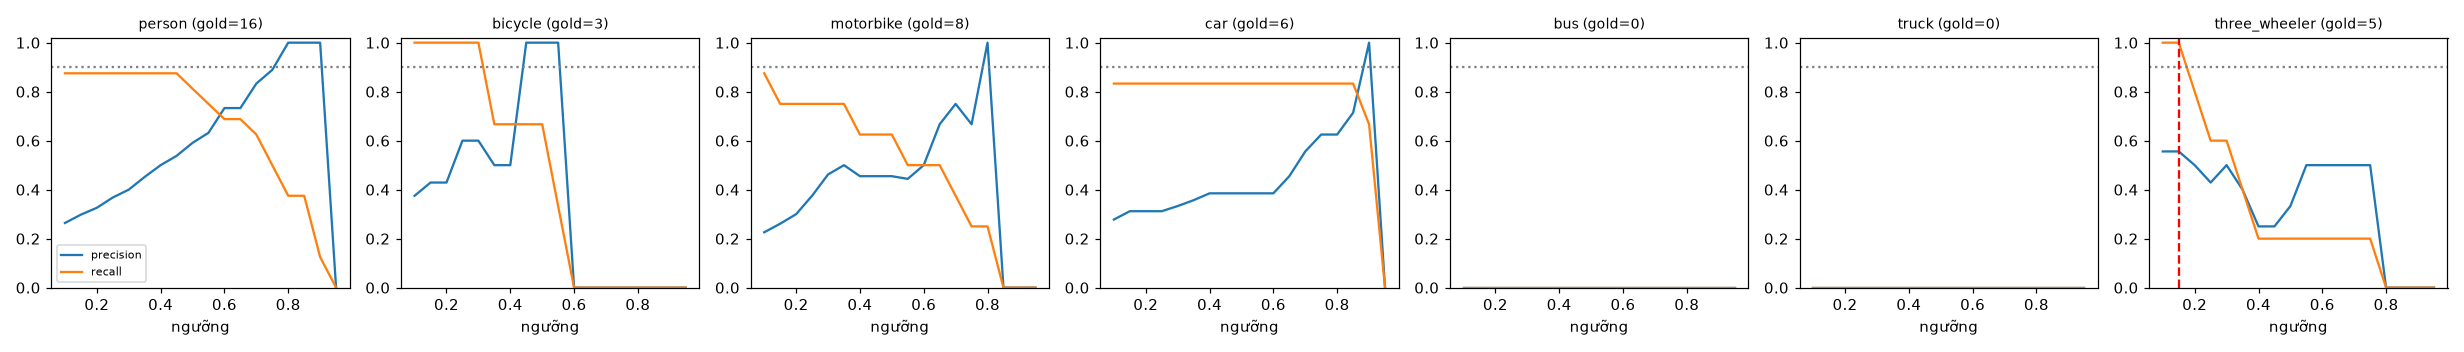

Source data for this figure (header and first rows):
class, thr, tp, fp, fn, precision, recall, f1, n_gold
person, 0.1, 14, 39, 2, 0.264, 0.875, 0.406, 16
person, 0.15, 14, 33, 2, 0.298, 0.875, 0.444, 16
person, 0.2, 14, 29, 2, 0.326, 0.875, 0.475, 16
person, 0.25, 14, 24, 2, 0.368, 0.875, 0.519, 16
person, 0.3, 14, 21, 2, 0.4, 0.875, 0.549, 16
person, 0.35, 14, 17, 2, 0.452, 0.875, 0.596, 16
person, 0.4, 14, 14, 2, 0.5, 0.875, 0.636, 16
person, 0.45, 14, 12, 2, 0.538, 0.875, 0.667, 16
person, 0.5, 13, 9, 3, 0.591, 0.812, 0.684, 16
person, 0.55, 12, 7, 4, 0.632, 0.75, 0.686, 16
person, 0.6, 11, 4, 5, 0.733, 0.688, 0.71, 16
person, 0.65, 11, 4, 5, 0.733, 0.688, 0.71, 16
person, 0.7, 10, 2, 6, 0.833, 0.625, 0.714, 16
person, 0.75, 8, 1, 8, 0.889, 0.5, 0.64, 16
person, 0.8, 6, 0, 10, 1.0, 0.375, 0.545, 16
person, 0.85, 6, 0, 10, 1.0, 0.375, 0.545, 16
person, 0.9, 2, 0, 14, 1.0, 0.125, 0.222, 16
person, 0.95, 0, 0, 16, 0.0, 0.0, 0.0, 16
bicycle, 0.1, 3, 5, 0, 0.375, 1.0, 0.545, 3
bicycle, 0.15, 3, 4, 0, 0.429, 1.0, 0.6, 3
bicycle, 0.2, 3, 4, 0, 0.429, 1.0, 0.6, 3
bicycle, 0.25, 3, 2, 0, 0.6, 1.0, 0.75, 3
bicycle, 0.3, 3, 2, 0, 0.6, 1.0, 0.75, 3
bicycle, 0.35, 2, 2, 1, 0.5, 0.667, 0.571, 3
bicycle, 0.4, 2, 2, 1, 0.5, 0.667, 0.571, 3
bicycle, 0.45, 2, 0, 1, 1.0, 0.667, 0.8, 3
bicycle, 0.5, 2, 0, 1, 1.0, 0.667, 0.8, 3
bicycle, 0.55, 1, 0, 2, 1.0, 0.333, 0.5, 3
bicycle, 0.6, 0, 0, 3, 0.0, 0.0, 0.0, 3
bicycle, 0.65, 0, 0, 3, 0.0, 0.0, 0.0, 3
bicycle, 0.7, 0, 0, 3, 0.0, 0.0, 0.0, 3
bicycle, 0.75, 0, 0, 3, 0.0, 0.0, 0.0, 3
bicycle, 0.8, 0, 0, 3, 0.0, 0.0, 0.0, 3
bicycle, 0.85, 0, 0, 3, 0.0, 0.0, 0.0, 3
bicycle, 0.9, 0, 0, 3, 0.0, 0.0, 0.0, 3
bicycle, 0.95, 0, 0, 3, 0.0, 0.0, 0.0, 3
motorbike, 0.1, 7, 24, 1, 0.226, 0.875, 0.359, 8
motorbike, 0.15, 6, 17, 2, 0.261, 0.75, 0.387, 8
motorbike, 0.2, 6, 14, 2, 0.3, 0.75, 0.429, 8
motorbike, 0.25, 6, 10, 2, 0.375, 0.75, 0.5, 8
motorbike, 0.3, 6, 7, 2, 0.462, 0.75, 0.571, 8
motorbike, 0.35, 6, 6, 2, 0.5, 0.75, 0.6, 8
motorbike, 0.4, 5, 6, 3, 0.455, 0.625, 0.526, 8
motorbike, 0.45, 5, 6, 3, 0.455, 0.625, 0.526, 8
motorbike, 0.5, 5, 6, 3, 0.455, 0.625, 0.526, 8
motorbike, 0.55, 4, 5, 4, 0.444, 0.5, 0.471, 8
motorbike, 0.6, 4, 4, 4, 0.5, 0.5, 0.5, 8
motorbike, 0.65, 4, 2, 4, 0.667, 0.5, 0.571, 8
motorbike, 0.7, 3, 1, 5, 0.75, 0.375, 0.5, 8
motorbike, 0.75, 2, 1, 6, 0.667, 0.25, 0.364, 8
motorbike, 0.8, 2, 0, 6, 1.0, 0.25, 0.4, 8
motorbike, 0.85, 0, 0, 8, 0.0, 0.0, 0.0, 8
motorbike, 0.9, 0, 0, 8, 0.0, 0.0, 0.0, 8
motorbike, 0.95, 0, 0, 8, 0.0, 0.0, 0.0, 8
car, 0.1, 5, 13, 1, 0.278, 0.833, 0.417, 6
car, 0.15, 5, 11, 1, 0.312, 0.833, 0.455, 6
car, 0.2, 5, 11, 1, 0.312, 0.833, 0.455, 6
car, 0.25, 5, 11, 1, 0.312, 0.833, 0.455, 6
car, 0.3, 5, 10, 1, 0.333, 0.833, 0.476, 6
car, 0.35, 5, 9, 1, 0.357, 0.833, 0.5, 6
... 66 more rows
